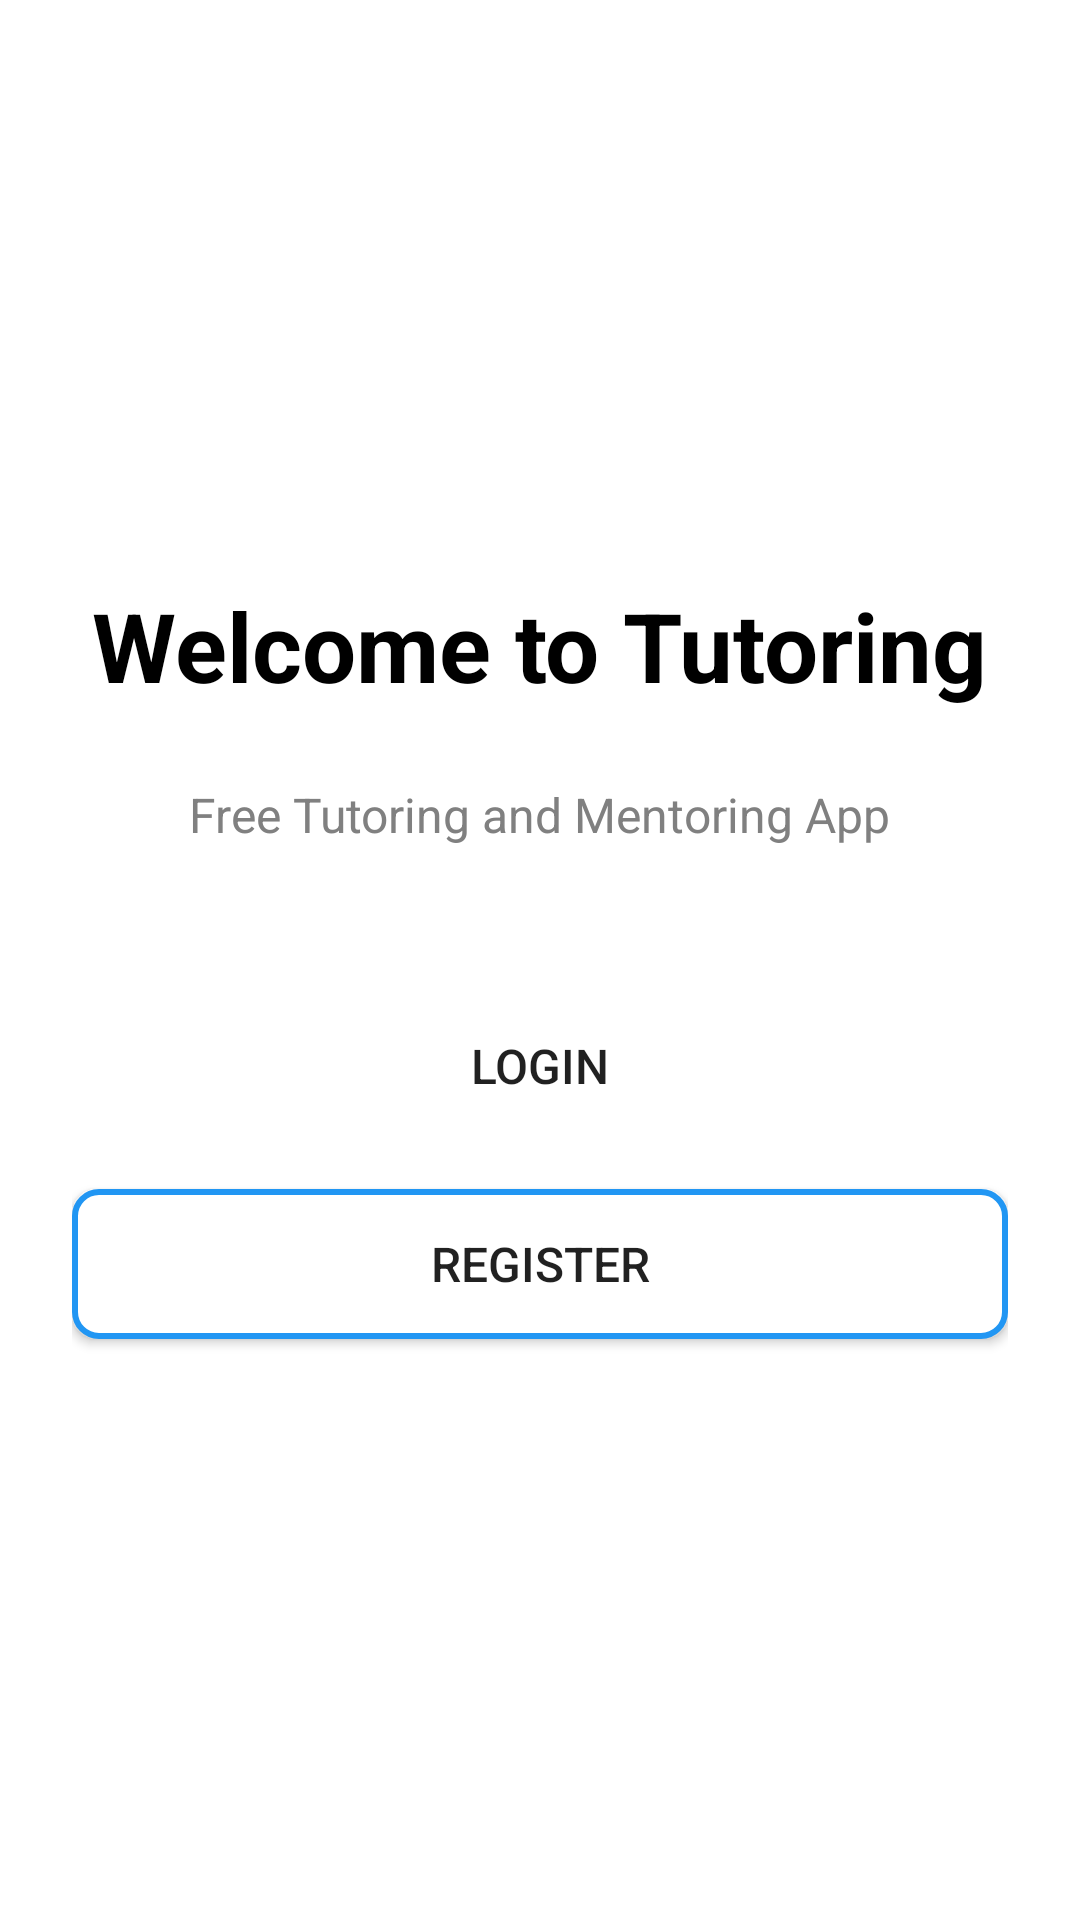

Write the Android layout XML for this screen, with the resource values it uses.
<!-- AndroidManifest.xml: application theme Theme.Tutoring -->
<!-- res/layout/activity_main.xml -->
<?xml version="1.0" encoding="utf-8"?>
<LinearLayout xmlns:android="http://schemas.android.com/apk/res/android"
    android:layout_width="match_parent"
    android:layout_height="match_parent"
    android:orientation="vertical"
    android:gravity="center"
    android:padding="24dp"
    android:background="@color/white">

    <TextView
        android:layout_width="wrap_content"
        android:layout_height="wrap_content"
        android:text="Welcome to Tutoring"
        android:textSize="32sp"
        android:textStyle="bold"
        android:textColor="@color/black"
        android:layout_marginBottom="24dp" />

    <TextView
        android:layout_width="wrap_content"
        android:layout_height="wrap_content"
        android:text="Free Tutoring and Mentoring App"
        android:textSize="16sp"
        android:textColor="@color/gray"
        android:layout_marginBottom="48dp" />

    <Button
        android:id="@+id/btn_login"
        android:layout_width="match_parent"
        android:layout_height="50dp"
        android:text="Login"
        android:textSize="16sp"
        android:layout_marginBottom="16dp"
        android:background="@drawable/button_background" />

    <Button
        android:id="@+id/btn_register"
        android:layout_width="match_parent"
        android:layout_height="50dp"
        android:text="Register"
        android:textSize="16sp"
        android:background="@drawable/button_background_outline" />

</LinearLayout>
<!-- resources referenced by this layout -->
<resources>
  <color name="black">#000000</color>
  <color name="gray">#808080</color>
  <color name="white">#FFFFFF</color>
  <!-- drawable button_background_outline (drawable) -->
  <?xml version="1.0" encoding="utf-8"?>
  <shape xmlns:android="http://schemas.android.com/apk/res/android">
      <solid android:color="@color/white" />
      <stroke android:color="@color/blue" android:width="2dp" />
      <corners android:radius="8dp" />
  </shape>
  <style name="Theme.Tutoring" parent="Theme.AppCompat.Light.DarkActionBar">
          <item name="colorPrimary">@color/blue</item>
          <item name="colorPrimaryDark">@color/dark_blue</item>
          <item name="colorAccent">@color/purple</item>
      </style>
  <color name="blue">#2196F3</color>
  <color name="dark_blue">#1565C0</color>
  <color name="purple">#9C27B0</color>
</resources>
